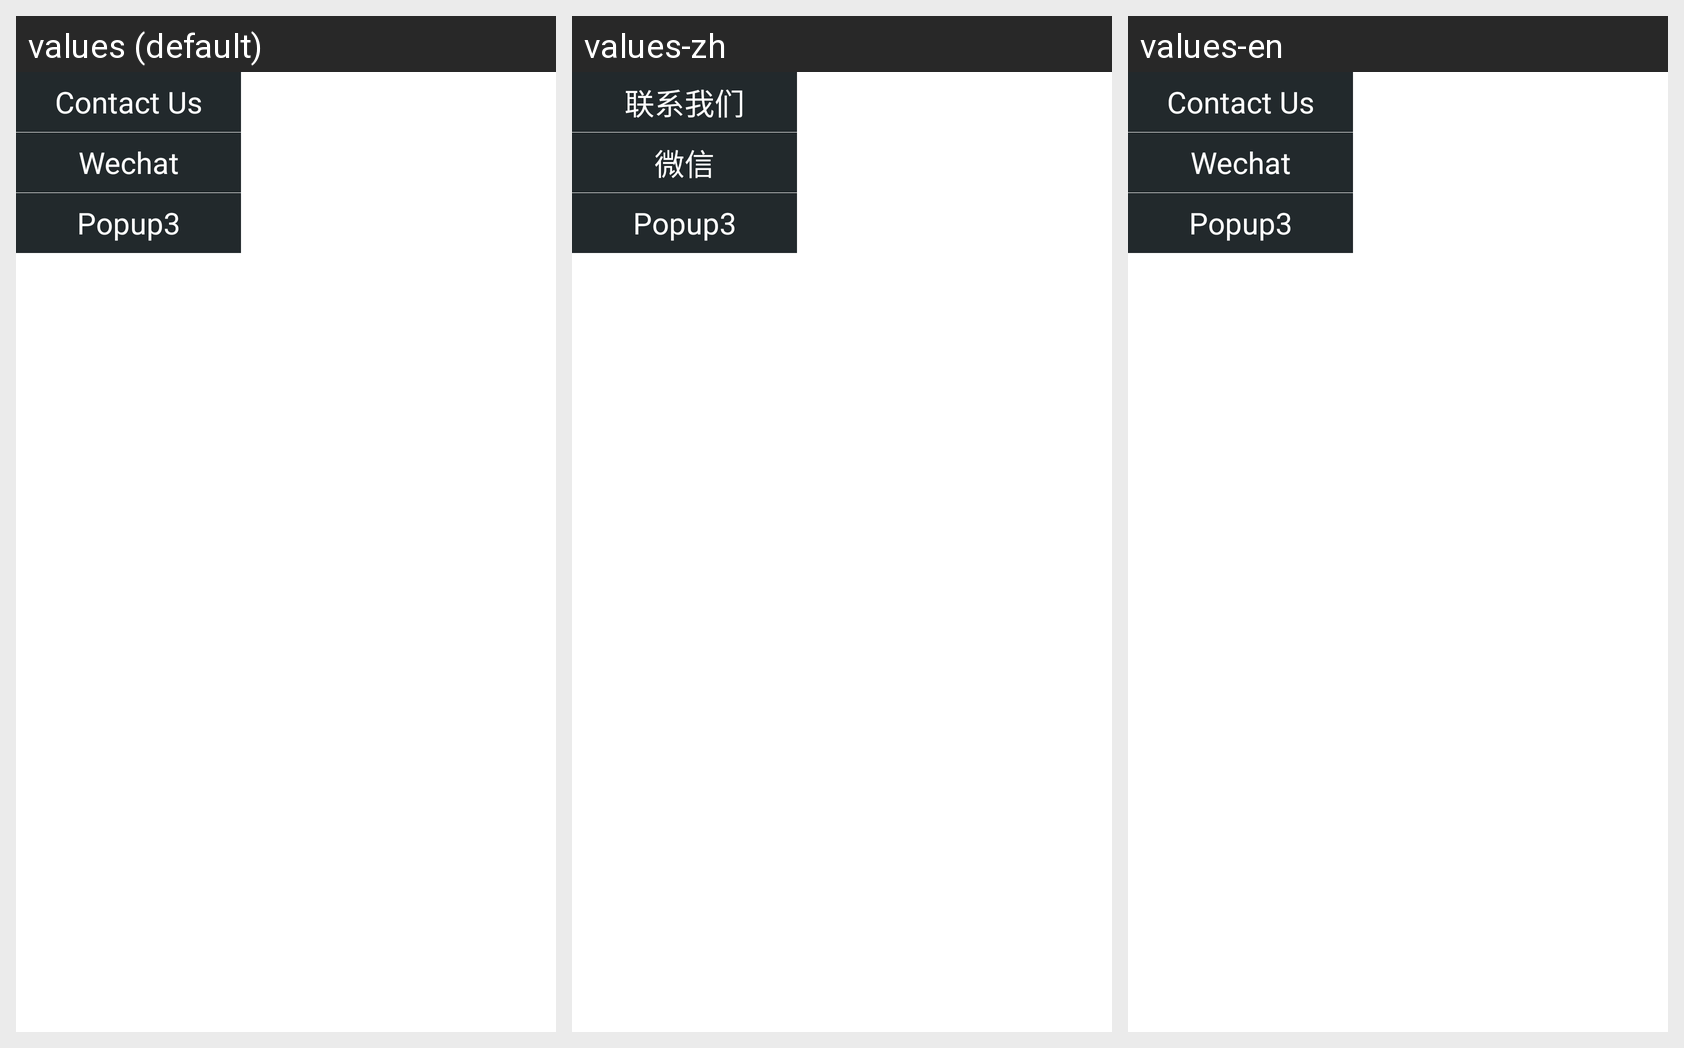

The same Android screen rendered under several of its app's locales, left to right. List the strings drawn on it with the default value and each locale's translation.
Android screen res/layout/popupwindow_add.xml rendered under 3 locales, left to right: values (default), values-zh, values-en. Device: Nexus 5 (rendered at 1080×1920; each locale shown at half size, 540×960, under a caption strip naming it); theme AppTheme.
Strings drawn on this screen, with the default value and each locale's value (text and hints the layout hard-codes, and strings that could not be matched under every locale, appear in the picture but are not listed):

popuptv1
  values: Contact Us
  values-zh: 联系我们
  values-en: Contact Us

popuptv2
  values: Wechat
  values-zh: 微信
  values-en: Wechat
